Image classification data set "final_dataset" (k-sailee/LeafDiseaseDataset on GitHub). Class labels (10): alternaria leaf blight, anthracnose, chlorosis, dried leaf, healthy, initial stage, leaf blight, leaf spot, pest damage, rust diseases.

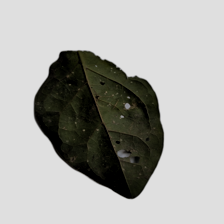
Label: anthracnose

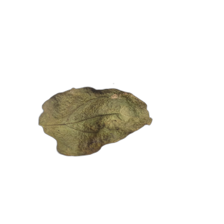
Label: dried leaf

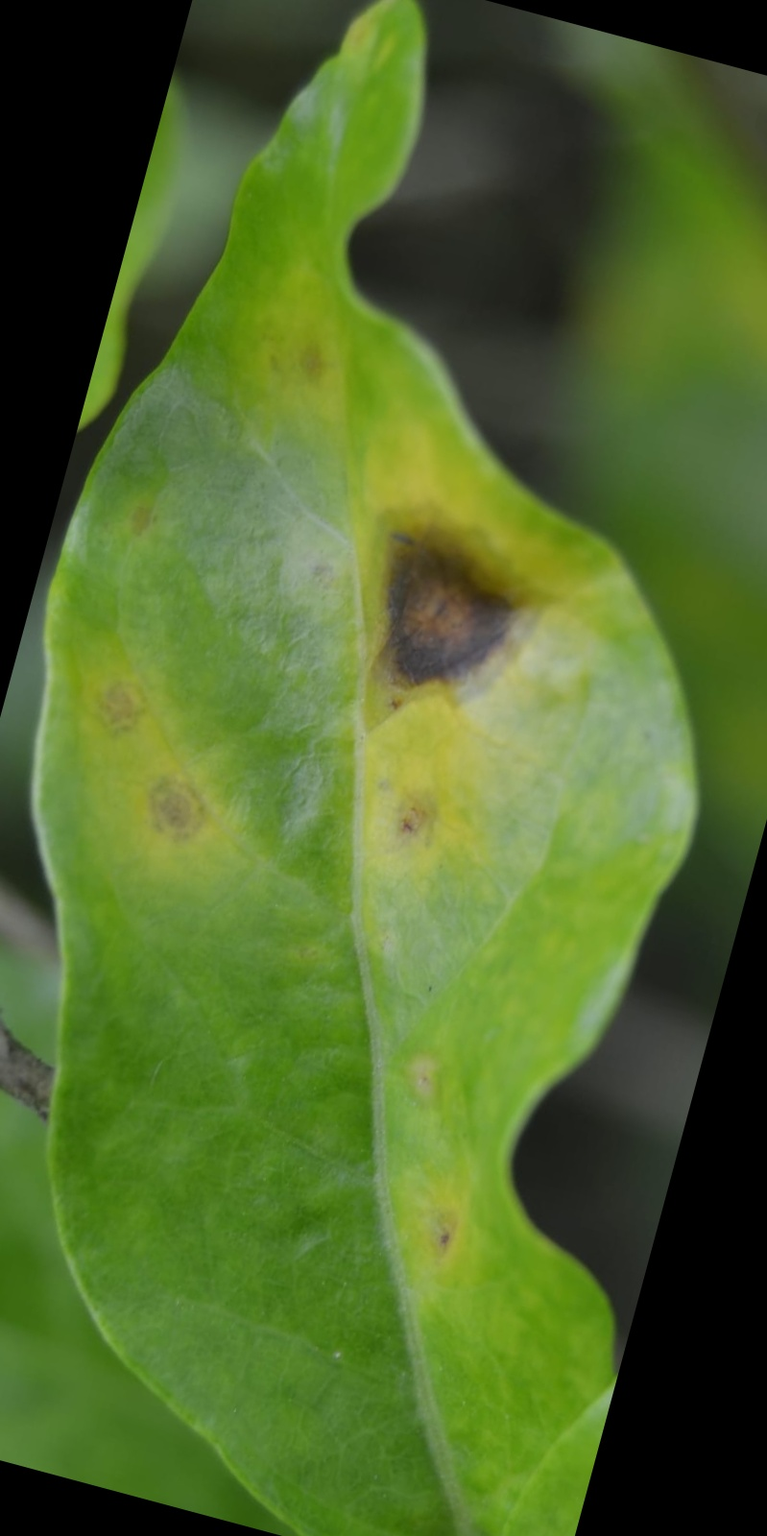
Label: alternaria leaf blight

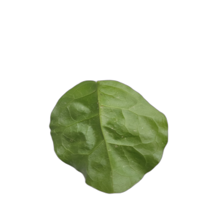
Label: healthy

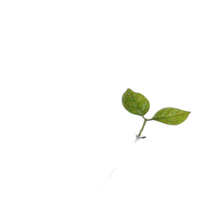
Label: initial stage

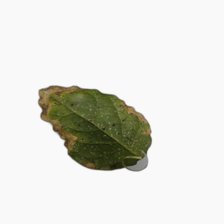
Label: leaf blight
